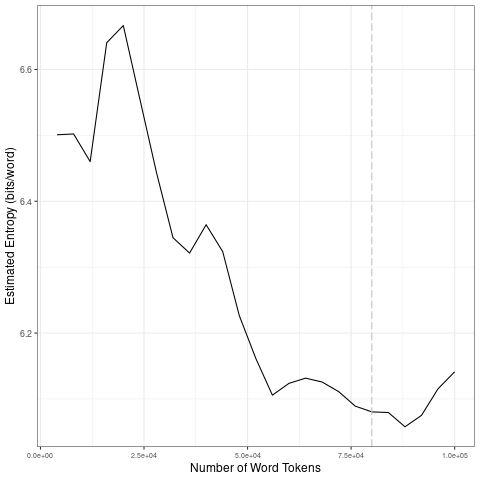

The table this chart was drawn from, first rows:
file, entropy.Corpus.Size, entropy.Entropy, sd.Corpus.Size, sd.SD
data/es_by_topic/12_tokens_1-gram.txt, 4000, 6.501, 20000, 0.09289
data/es_by_topic/12_tokens_1-gram.txt, 8000, 6.502, 40000, 0.09528
data/es_by_topic/12_tokens_1-gram.txt, 12000, 6.46, 60000, 0.0887
data/es_by_topic/12_tokens_1-gram.txt, 16000, 6.641, 80000, 0.02235
data/es_by_topic/12_tokens_1-gram.txt, 20000, 6.667, 1e+05, 0.03382
data/es_by_topic/12_tokens_1-gram.txt, 24000, 6.555, 20000, 0.09289
data/es_by_topic/12_tokens_1-gram.txt, 28000, 6.444, 40000, 0.09528
data/es_by_topic/12_tokens_1-gram.txt, 32000, 6.345, 60000, 0.0887
data/es_by_topic/12_tokens_1-gram.txt, 36000, 6.321, 80000, 0.02235
data/es_by_topic/12_tokens_1-gram.txt, 40000, 6.364, 1e+05, 0.03382
data/es_by_topic/12_tokens_1-gram.txt, 44000, 6.324, 20000, 0.09289
data/es_by_topic/12_tokens_1-gram.txt, 48000, 6.227, 40000, 0.09528
data/es_by_topic/12_tokens_1-gram.txt, 52000, 6.161, 60000, 0.0887
data/es_by_topic/12_tokens_1-gram.txt, 56000, 6.106, 80000, 0.02235
data/es_by_topic/12_tokens_1-gram.txt, 60000, 6.124, 1e+05, 0.03382
data/es_by_topic/12_tokens_1-gram.txt, 64000, 6.132, 20000, 0.09289
data/es_by_topic/12_tokens_1-gram.txt, 68000, 6.126, 40000, 0.09528
data/es_by_topic/12_tokens_1-gram.txt, 72000, 6.111, 60000, 0.0887
data/es_by_topic/12_tokens_1-gram.txt, 76000, 6.089, 80000, 0.02235
data/es_by_topic/12_tokens_1-gram.txt, 80000, 6.08, 1e+05, 0.03382
data/es_by_topic/12_tokens_1-gram.txt, 84000, 6.079, 20000, 0.09289
data/es_by_topic/12_tokens_1-gram.txt, 88000, 6.058, 40000, 0.09528
data/es_by_topic/12_tokens_1-gram.txt, 92000, 6.075, 60000, 0.0887
data/es_by_topic/12_tokens_1-gram.txt, 96000, 6.115, 80000, 0.02235
data/es_by_topic/12_tokens_1-gram.txt, 1e+05, 6.141, 1e+05, 0.03382
